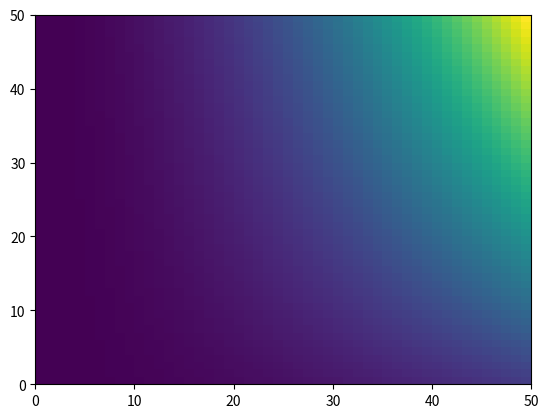

This chart was generated by the following Python code: (Note: this script raises an exception after producing the figure.)
import matplotlib.pyplot as plt
import numpy as np

v_mps = np.linspace(0, 10)
m_kg = np.linspace(3, 17)

v_mps

Ekin_J = 0.5 * np.expand_dims(m_kg, 1) * v_mps**2
Ekin_J

plt.pcolormesh(Ekin_J)

# What is the average over all speeds
Ekin_J.mean(axis=1)

import xarray as xr

v_mps = xr.DataArray(np.linspace(0, 10), dims="v_mps")
m_kg = xr.DataArray(np.linspace(3, 17), dims="m_kg")

v_mps

Ekin_J = 0.5 * m_kg * v_mps**2
Ekin_J

Ekin_J.plot()

Ekin_J.mean("v_mps")

v_mps_array = np.linspace(0, 10)
v_mps = xr.DataArray(v_mps, dims="v_mps", coords={"v_mps": v_mps_array})
m_kg_array = np.linspace(3, 17)
m_kg = xr.DataArray(m_kg_array, dims="m_kg", coords={"m_kg": m_kg_array})

v_mps

Ekin_J = 0.5 * m_kg * v_mps**2
Ekin_J

Ekin_J.plot()

Ekin_J.v_mps.attrs = {"long_name": "Velocity", "units": "m/s"}
Ekin_J.m_kg.attrs = {"long_name": "Mass", "units": "kg"}
Ekin_J.attrs = {"long_name": "Energy", "units": "J"}
Ekin_J

Ekin_J.plot()

ds = xr.Dataset()
ds["v_mps"] = np.linspace(0, 10)
ds.v_mps.attrs = {"long_name": "Velocity", "units": "m/s"}
ds["m_kg"] = np.linspace(3, 17)
ds.m_kg.attrs = {"long_name": "Mass", "units": "kg"}
ds["Ekin_J"] = 0.5 * ds.m_kg * ds.v_mps**2
ds.Ekin_J.attrs = {"long_name": "Energy", "units": "J"}
ds

ds.Ekin_J.plot()

def kinetic_energy_J(m_kg, v_mps):
    return 0.5 * m_kg * v_mps**2


ds = xr.Dataset()
ds["v_mps"] = np.linspace(0, 10)
ds.v_mps.attrs = {"long_name": "Velocity", "units": "m/s"}
ds["m_kg"] = np.linspace(3, 17)
ds.m_kg.attrs = {"long_name": "Mass", "units": "kg"}
ds["Ekin_J"] = kinetic_energy_J(ds.m_kg, ds.v_mps)
ds.Ekin_J.attrs = {"long_name": "Energy", "units": "J"}
ds

def kinetic_energy_J(m_kg, v_mps):
    return 0.5 * m_kg * v_mps**2


ds = xr.Dataset()
ds["v_mps"] = np.linspace(0, 10)
ds.v_mps.attrs = {"long_name": "Velocity", "units": "m/s"}
ds["m_kg"] = np.linspace(3, 17)
ds.m_kg.attrs = {"long_name": "Mass", "units": "kg"}
ds["Ekin_J"] = xr.apply_ufunc(kinetic_energy_J, ds.m_kg, ds.v_mps)
ds.Ekin_J.attrs = {"long_name": "Energy", "units": "J"}
ds